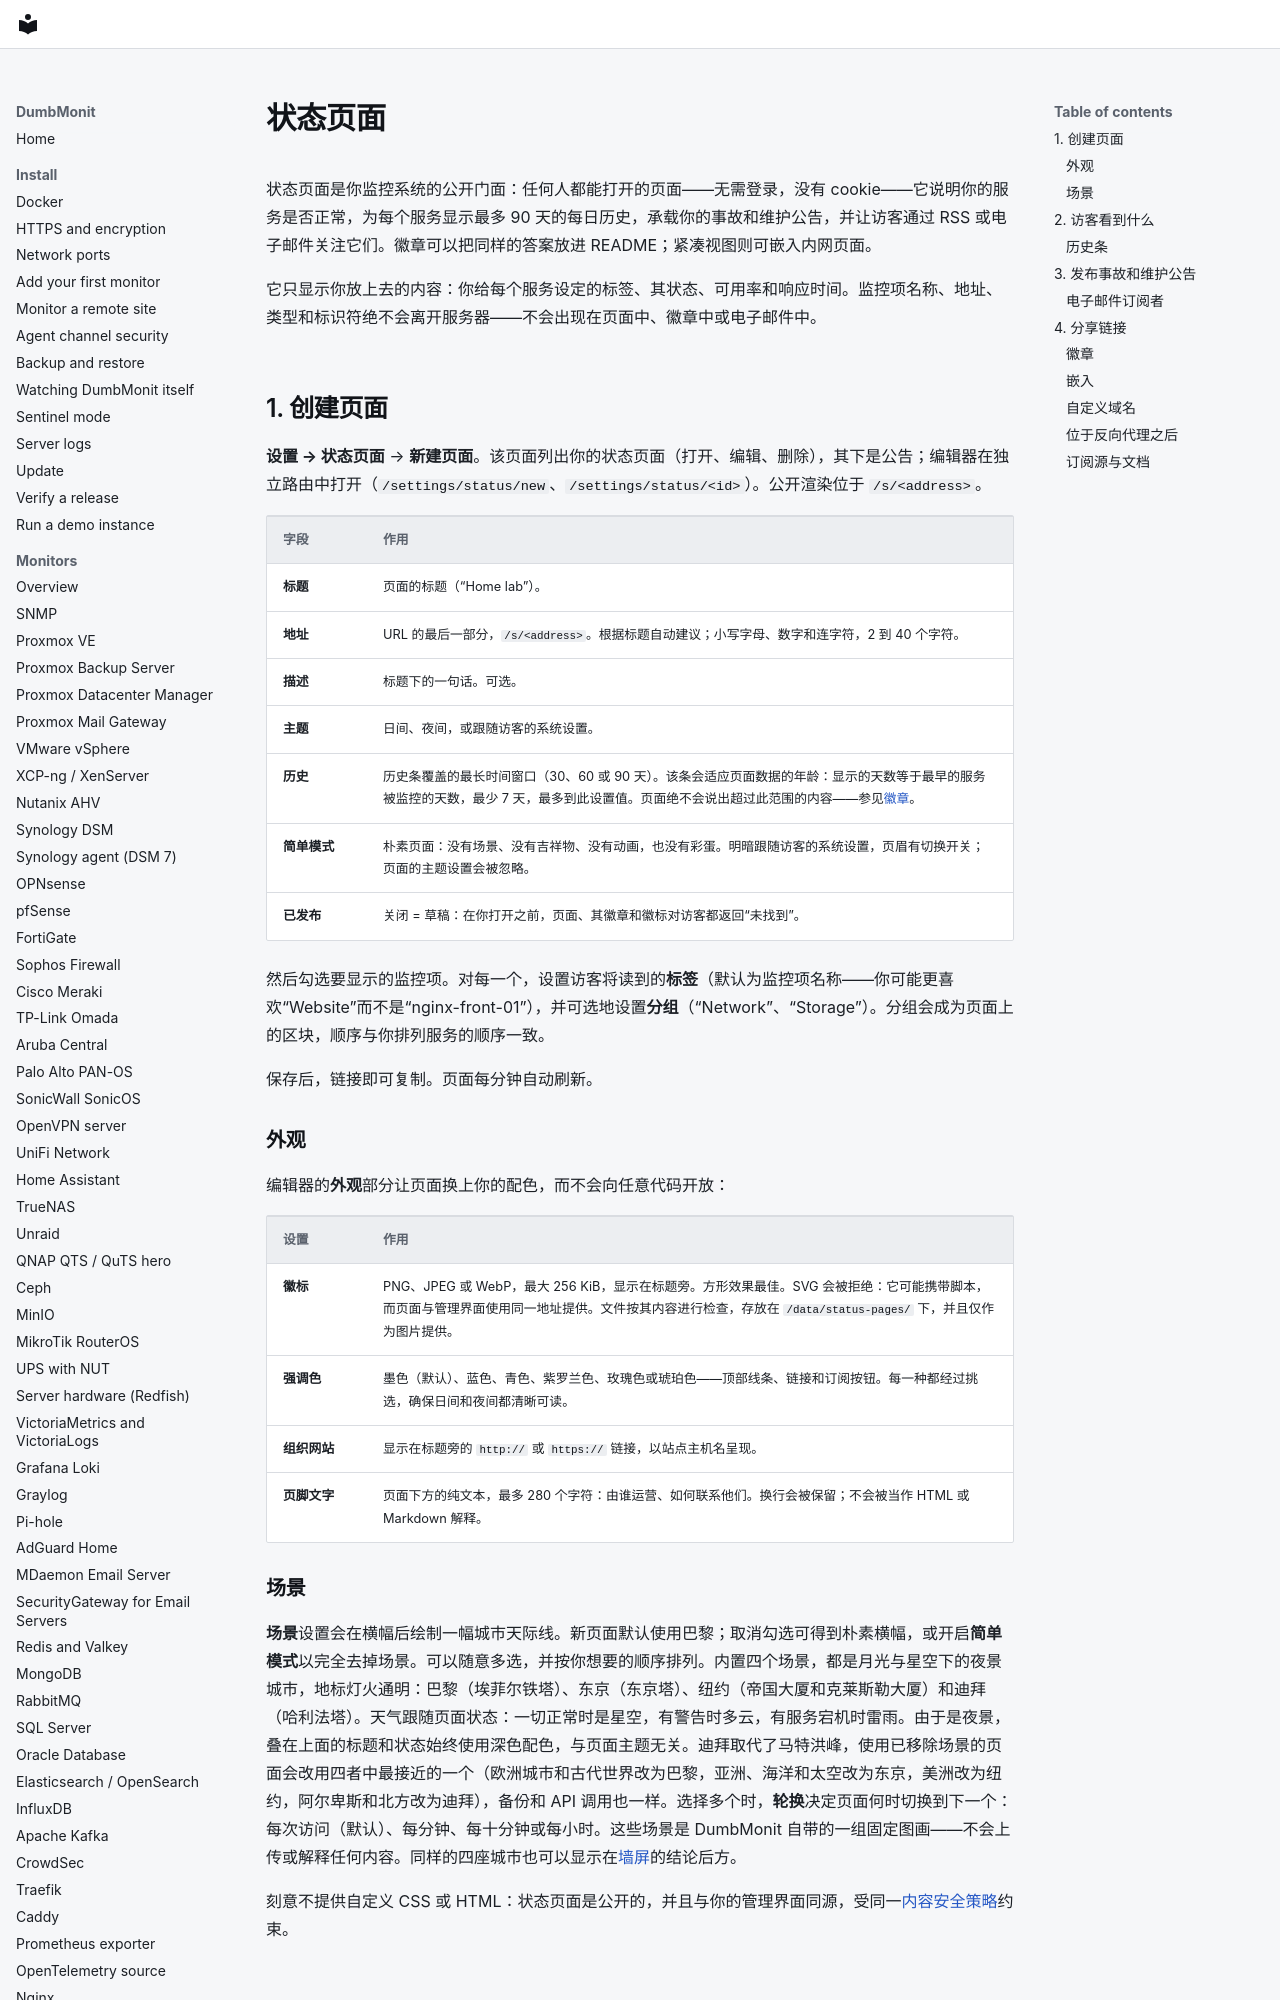

repository: laupernoe/dumbmonit · page: using/status-pages.zh-Hans/index.html · generator: mkdocs

# 状态页面 {#status-pages}

状态页面是你监控系统的公开门面：任何人都能打开的页面——无需登录，没有 cookie——它说明你的服务是否正常，为每个服务显示最多 90 天的每日历史，承载你的事故和维护公告，并让访客通过 RSS 或电子邮件关注它们。徽章可以把同样的答案放进 README；紧凑视图则可嵌入内网页面。

它只显示你放上去的内容：你给每个服务设定的标签、其状态、可用率和响应时间。监控项名称、地址、类型和标识符绝不会离开服务器——不会出现在页面中、徽章中或电子邮件中。

## 1. 创建页面 {#1-create-a-page}

**设置 → 状态页面** → **新建页面**。该页面列出你的状态页面（打开、编辑、删除），其下是公告；编辑器在独立路由中打开（`/settings/status/new`、`/settings/status/<id>`）。公开渲染位于 `/s/<address>`。

| 字段 | 作用 |
| --- | --- |
| **标题** | 页面的标题（“Home lab”）。 |
| **地址** | URL 的最后一部分，`/s/<address>`。根据标题自动建议；小写字母、数字和连字符，2 到 40 个字符。 |
| **描述** | 标题下的一句话。可选。 |
| **主题** | 日间、夜间，或跟随访客的系统设置。 |
| **历史** | 历史条覆盖的最长时间窗口（30、60 或 90 天）。该条会适应页面数据的年龄：显示的天数等于最早的服务被监控的天数，最少 7 天，最多到此设置值。页面绝不会说出超过此范围的内容——参见[徽章](#badges)。 |
| **简单模式** | 朴素页面：没有场景、没有吉祥物、没有动画，也没有彩蛋。明暗跟随访客的系统设置，页眉有切换开关；页面的主题设置会被忽略。 |
| **已发布** | 关闭 = 草稿：在你打开之前，页面、其徽章和徽标对访客都返回“未找到”。 |

然后勾选要显示的监控项。对每一个，设置访客将读到的**标签**（默认为监控项名称——你可能更喜欢“Website”而不是“nginx-front-01”），并可选地设置**分组**（“Network”、“Storage”）。分组会成为页面上的区块，顺序与你排列服务的顺序一致。

保存后，链接即可复制。页面每分钟自动刷新。

### 外观 {#look}

编辑器的**外观**部分让页面换上你的配色，而不会向任意代码开放：

| 设置 | 作用 |
| --- | --- |
| **徽标** | PNG、JPEG 或 WebP，最大 256 KiB，显示在标题旁。方形效果最佳。SVG 会被拒绝：它可能携带脚本，而页面与管理界面使用同一地址提供。文件按其内容进行检查，存放在 `/data/status-pages/` 下，并且仅作为图片提供。 |
| **强调色** | 墨色（默认）、蓝色、青色、紫罗兰色、玫瑰色或琥珀色——顶部线条、链接和订阅按钮。每一种都经过挑选，确保日间和夜间都清晰可读。 |
| **组织网站** | 显示在标题旁的 `http://` 或 `https://` 链接，以站点主机名呈现。 |
| **页脚文字** | 页面下方的纯文本，最多 280 个字符：由谁运营、如何联系他们。换行会被保留；不会被当作 HTML 或 Markdown 解释。 |

### 场景 {#scene}

**场景**设置会在横幅后绘制一幅城市天际线。新页面默认使用巴黎；取消勾选可得到朴素横幅，或开启**简单模式**以完全去掉场景。可以随意多选，并按你想要的顺序排列。内置四个场景，都是月光与星空下的夜景城市，地标灯火通明：巴黎（埃菲尔铁塔）、东京（东京塔）、纽约（帝国大厦和克莱斯勒大厦）和迪拜（哈利法塔）。天气跟随页面状态：一切正常时是星空，有警告时多云，有服务宕机时雷雨。由于是夜景，叠在上面的标题和状态始终使用深色配色，与页面主题无关。迪拜取代了马特洪峰，使用已移除场景的页面会改用四者中最接近的一个（欧洲城市和古代世界改为巴黎，亚洲、海洋和太空改为东京，美洲改为纽约，阿尔卑斯和北方改为迪拜），备份和 API 调用也一样。选择多个时，**轮换**决定页面何时切换到下一个：每次访问（默认）、每分钟、每十分钟或每小时。这些场景是 DumbMonit 自带的一组固定图画——不会上传或解释任何内容。同样的四座城市也可以显示在[墙屏](wall.md)的结论后方。

刻意不提供自定义 CSS 或 HTML：状态页面是公开的，并且与你的管理界面同源，受同一[内容安全策略](../reference/api.md)约束。
